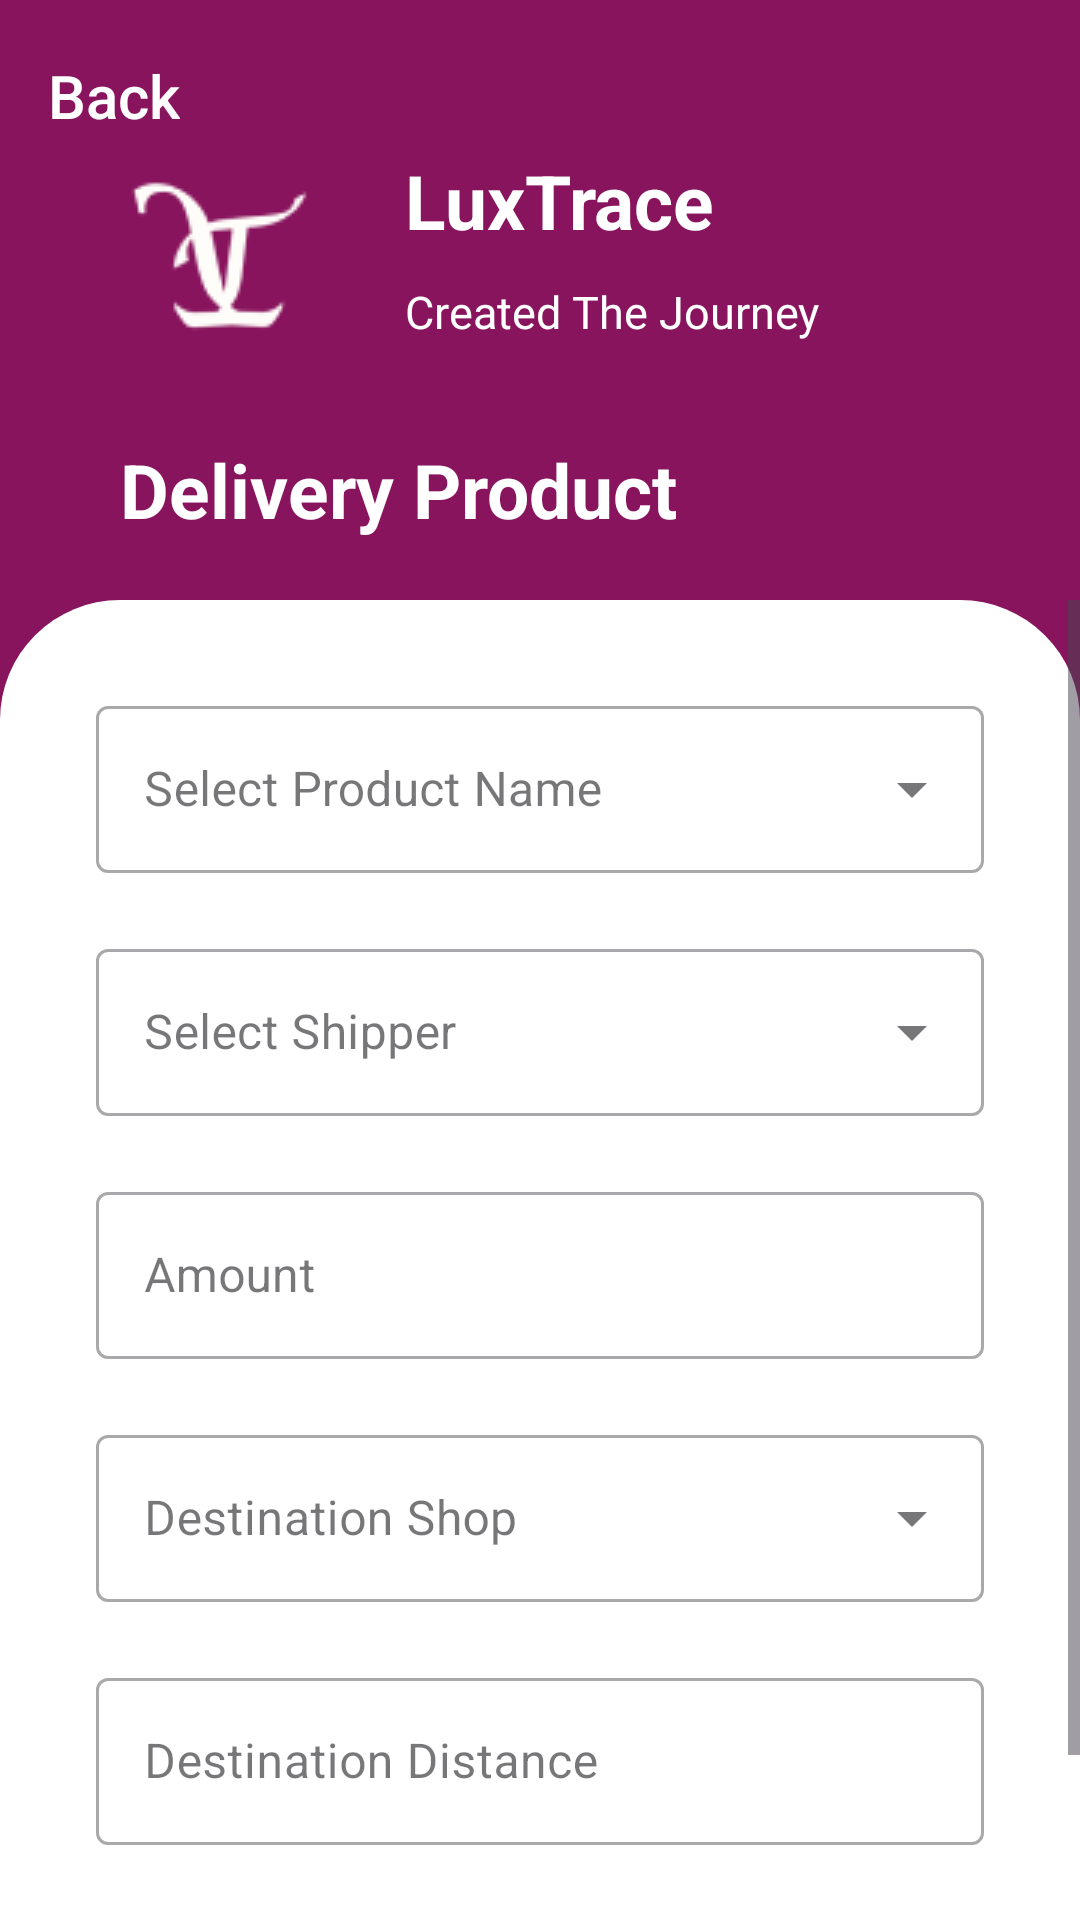

Write the Android layout XML for this screen, with the resource values it uses.
<!-- AndroidManifest.xml: application theme Theme.LuxTrace -->
<!-- res/layout/activity_delivery_product.xml -->
<?xml version="1.0" encoding="utf-8"?>
<RelativeLayout xmlns:android="http://schemas.android.com/apk/res/android"
    xmlns:app="http://schemas.android.com/apk/res-auto"
    xmlns:tools="http://schemas.android.com/tools"
    android:id="@+id/main"
    android:layout_width="match_parent"
    android:layout_height="match_parent"
    android:background="@color/primary_500"
    tools:context=".ui.deliveryproduct.DeliveryProduct">

    <com.google.android.material.appbar.MaterialToolbar
        android:id="@+id/topAppBar"
        android:layout_width="match_parent"
        android:layout_height="wrap_content"
        android:background="@color/primary_500"
        android:theme="@style/ThemeOverlay.MaterialComponents.Dark.ActionBar"
        app:navigationIcon="@drawable/ic_arrow_back"
        app:title="Back"
        app:titleTextColor="@color/white"
        app:titleTextAppearance="@style/CustomToolbarTextAppearance"
        android:layout_alignParentTop="true"/>

    <View
        android:id="@+id/top_view"
        android:layout_width="match_parent"
        android:layout_height="200dp" />

    <View
        android:id="@+id/grid_view"
        android:layout_width="match_parent"
        android:layout_height="match_parent"
        android:background="@drawable/bg_view"
        android:layout_below="@+id/top_view" />

    <ImageView
        android:id="@+id/logo"
        android:layout_width="70dp"
        android:layout_height="70dp"
        android:layout_marginStart="40dp"
        android:layout_marginTop="50dp"
        android:background="@drawable/logo2" />

    <TextView
        android:id="@+id/dashboard"
        android:layout_width="wrap_content"
        android:layout_height="wrap_content"
        android:textSize="25sp"
        android:textColor="@color/white"
        android:textStyle="bold"
        android:layout_marginStart="40dp"
        android:layout_above="@+id/grid_view"
        android:layout_marginBottom="20dp"
        android:text="@string/btnDProduct" />

    <TextView
        android:layout_marginTop="50dp"
        android:id="@+id/app_name"
        android:layout_width="wrap_content"
        android:layout_height="wrap_content"
        android:textSize="25sp"
        android:textColor="@color/white"
        android:textStyle="bold"
        android:layout_marginStart="25dp"
        android:layout_toEndOf="@+id/logo"
        android:layout_marginBottom="10dp"
        android:text="@string/app_name" />

    <TextView
        android:id="@+id/slogan"
        android:layout_width="wrap_content"
        android:layout_height="wrap_content"
        android:textSize="15sp"
        android:textColor="@color/white"
        android:layout_marginStart="25dp"
        android:layout_toEndOf="@+id/logo"
        android:layout_below="@+id/app_name"
        android:layout_marginBottom="10dp"
        android:text="@string/slogan" />

    <ScrollView
        android:layout_width="match_parent"
        android:layout_height="match_parent"
        android:layout_below="@+id/top_view" >

        <LinearLayout
            android:layout_width="match_parent"
            android:layout_height="wrap_content"
            android:orientation="vertical" >

            <com.google.android.material.textfield.TextInputLayout
                android:id="@+id/snProductLayoutText"
                style="@style/Widget.MaterialComponents.TextInputLayout.OutlinedBox.ExposedDropdownMenu"
                android:layout_width="match_parent"
                android:layout_height="wrap_content"
                android:layout_marginStart="32dp"
                android:layout_marginEnd="32dp"
                android:layout_marginTop="30dp"
                app:layout_constraintEnd_toEndOf="parent"
                app:layout_constraintStart_toStartOf="parent"
                android:hint="Select Product Name" >

                <AutoCompleteTextView
                    android:id="@+id/snProductDropdown"
                    android:layout_width="match_parent"
                    android:layout_height="wrap_content"
                    android:ems="10"
                    android:inputType="none" />
            </com.google.android.material.textfield.TextInputLayout>

            <com.google.android.material.textfield.TextInputLayout
                android:id="@+id/sShipperLayoutText"
                style="@style/Widget.MaterialComponents.TextInputLayout.OutlinedBox.ExposedDropdownMenu"
                android:layout_width="match_parent"
                android:layout_height="wrap_content"
                android:layout_marginStart="32dp"
                android:layout_marginEnd="32dp"
                android:layout_marginTop="20dp"
                app:layout_constraintEnd_toEndOf="parent"
                app:layout_constraintStart_toStartOf="parent"
                android:hint="Select Shipper" >

                <AutoCompleteTextView
                    android:id="@+id/sShipperDropdown"
                    android:layout_width="match_parent"
                    android:layout_height="wrap_content"
                    android:ems="10"
                    android:inputType="none" />
            </com.google.android.material.textfield.TextInputLayout>

            <com.google.android.material.textfield.TextInputLayout
                android:id="@+id/jmDeliveryProductLayoutText"
                style="@style/Widget.MaterialComponents.TextInputLayout.OutlinedBox"
                android:layout_width="match_parent"
                android:layout_height="wrap_content"
                android:layout_marginStart="32dp"
                android:layout_marginEnd="32dp"
                android:layout_marginTop="20dp"
                app:layout_constraintEnd_toEndOf="parent"
                app:layout_constraintStart_toStartOf="parent"
                android:hint="@string/jmMaterial" >

                <com.google.android.material.textfield.TextInputEditText
                    android:id="@+id/jmDeliveryProductEditText"
                    android:layout_width="match_parent"
                    android:layout_height="wrap_content"
                    android:ems="10"
                    android:inputType="number" />
            </com.google.android.material.textfield.TextInputLayout>

            <com.google.android.material.textfield.TextInputLayout
                android:id="@+id/sDestinationShopLayoutText"
                style="@style/Widget.MaterialComponents.TextInputLayout.OutlinedBox.ExposedDropdownMenu"
                android:layout_width="match_parent"
                android:layout_height="wrap_content"
                android:layout_marginStart="32dp"
                android:layout_marginEnd="32dp"
                android:layout_marginTop="20dp"
                app:layout_constraintEnd_toEndOf="parent"
                app:layout_constraintStart_toStartOf="parent"
                android:hint="Destination Shop" >

                <AutoCompleteTextView
                    android:id="@+id/sDestiantionShopDropdown"
                    android:layout_width="match_parent"
                    android:layout_height="wrap_content"
                    android:ems="10"
                    android:inputType="none" />
            </com.google.android.material.textfield.TextInputLayout>

            <com.google.android.material.textfield.TextInputLayout
                android:id="@+id/destinationDistanceLayoutText"
                style="@style/Widget.MaterialComponents.TextInputLayout.OutlinedBox"
                android:layout_width="match_parent"
                android:layout_height="wrap_content"
                android:layout_marginStart="32dp"
                android:layout_marginEnd="32dp"
                android:layout_marginTop="20dp"
                app:layout_constraintEnd_toEndOf="parent"
                app:layout_constraintStart_toStartOf="parent"
                android:hint="Destination Distance" >

                <com.google.android.material.textfield.TextInputEditText
                    android:id="@+id/destinationDistanceEditText"
                    android:layout_width="match_parent"
                    android:layout_height="wrap_content"
                    android:ems="10"
                    android:inputType="text" />
            </com.google.android.material.textfield.TextInputLayout>

            <Button
                android:id="@+id/btnSubmitDProduct"
                android:layout_marginStart="32dp"
                android:layout_marginEnd="32dp"
                android:layout_marginTop="20dp"
                android:layout_marginBottom="20dp"
                android:layout_width="match_parent"
                android:layout_height="wrap_content"
                android:text="@string/btnSubmit"
                android:backgroundTint="@color/primary_500"
                android:textColor="@color/white" />

        </LinearLayout>

    </ScrollView>

</RelativeLayout>
<!-- resources referenced by this layout -->
<resources>
  <color name="primary_500">#88145D</color>
  <color name="white">#FFFFFF</color>
  <!-- drawable bg_view (drawable) -->
  <?xml version="1.0" encoding="utf-8"?>
  <shape xmlns:android="http://schemas.android.com/apk/res/android">
  
      <corners
          android:topLeftRadius="40dp"
          android:topRightRadius="40dp" />
  
      <solid
          android:color="@color/white" />
  
  </shape>
  <!-- drawable logo2: png bitmap (drawable, 1975 bytes) -->
  <string name="app_name">LuxTrace</string>
  <string name="btnDProduct">Delivery Product</string>
  <string name="btnSubmit">Submit</string>
  <string name="jmMaterial">Amount</string>
  <string name="slogan">Created The Journey</string>
  <style name="CustomToolbarTextAppearance" parent="TextAppearance.Widget.AppCompat.Toolbar.Title">
          <item name="android:textSize">20sp</item> 
          <item name="android:textColor">@color/white</item> 
      </style>
  <style name="Theme.LuxTrace" parent="Base.Theme.LuxTrace" />
  <style name="Base.Theme.LuxTrace" parent="Theme.Material3.DayNight.NoActionBar">
          
          
      </style>
</resources>
